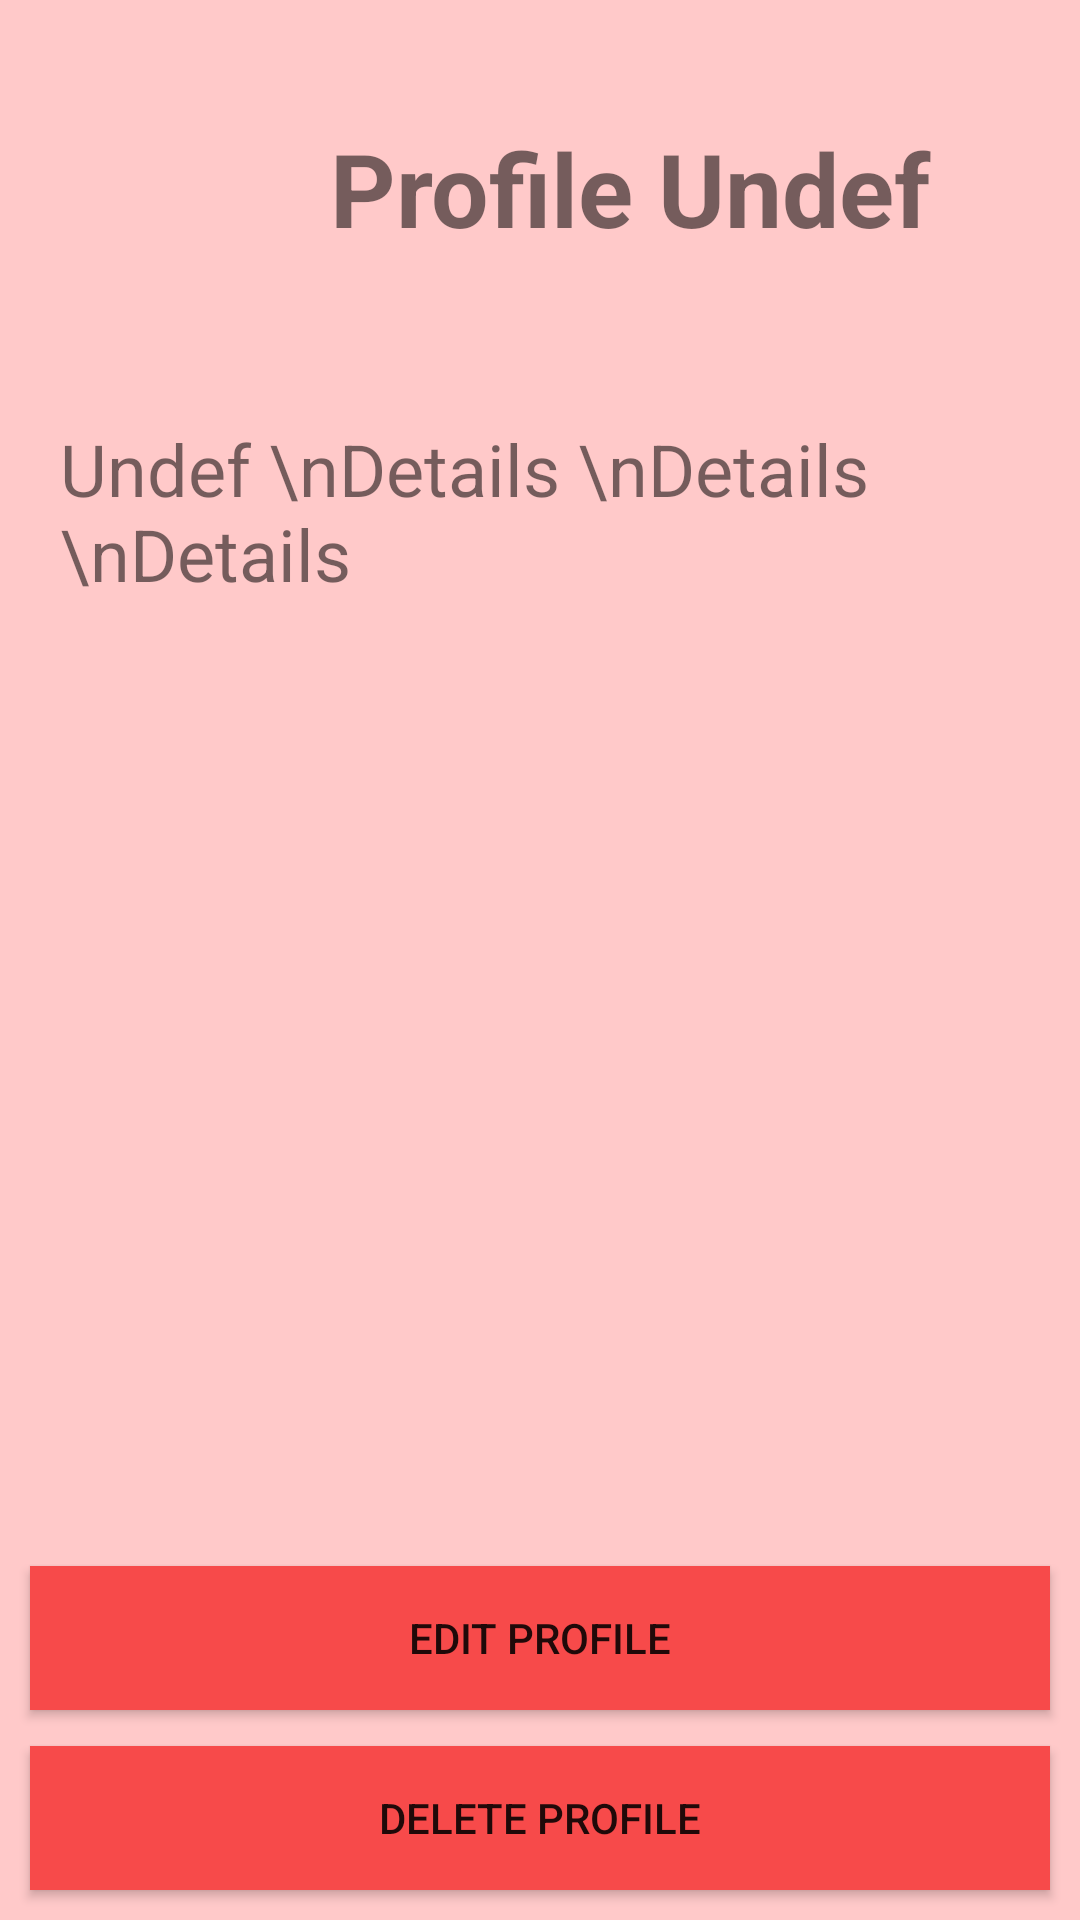

Here is an Android app screen rendered from its layout file. Give the layout XML and the strings, colors and styles it references.
<!-- AndroidManifest.xml: application theme AppTheme -->
<!-- res/layout/fragment_profile.xml -->
<?xml version="1.0" encoding="utf-8"?>
<RelativeLayout xmlns:android="http://schemas.android.com/apk/res/android"
    xmlns:app="http://schemas.android.com/apk/res-auto"
    android:layout_width="match_parent"
    android:layout_height="match_parent"
    android:background="@color/colorMenu"
    android:weightSum="2">

    <ImageView
        android:id="@+id/profile_view_imageView"
        android:layout_width="80dp"
        android:layout_height="80dp"
        android:layout_marginStart="15dp"
        android:layout_marginTop="20dp"
        app:srcCompat="@mipmap/ic_launcher" />

    <TextView
        android:id="@+id/profile_view_tvName"
        android:layout_width="match_parent"
        android:layout_height="wrap_content"
        android:text="Profile Undef"
        android:layout_marginStart="15dp"
        android:layout_marginEnd="20dp"
        android:layout_marginTop="40dp"
        android:textSize="34sp"
        android:textStyle="bold"
        android:layout_toEndOf="@+id/profile_view_imageView" />

    <TextView
        android:id="@+id/profile_view_tvDetails"
        android:layout_width="match_parent"
        android:layout_height="wrap_content"
        android:text="Undef \nDetails \nDetails \nDetails"
        android:textSize="24dp"
        android:layout_marginStart="20dp"
        android:layout_marginEnd="20dp"
        android:layout_below="@+id/profile_view_imageView"
        android:layout_marginTop="40dp" />


    <Button
        android:id="@+id/profile_view_btnEdit"
        android:layout_width="match_parent"
        android:layout_height="wrap_content"
        android:background="@color/colorPrimary"
        android:text="Edit Profile"
        android:layout_marginBottom="70dp"
        android:layout_marginStart="10dp"
        android:layout_marginEnd="10dp"
        android:layout_alignParentBottom="true"/>

    <Button
        android:id="@+id/profile_view_btnDelete"
        android:layout_width="match_parent"
        android:layout_height="wrap_content"
        android:background="@color/colorPrimary"
        android:text="Delete Profile"
        android:layout_marginBottom="10dp"
        android:layout_marginStart="10dp"
        android:layout_marginEnd="10dp"
        android:layout_alignParentBottom="true"/>

</RelativeLayout>
<!-- resources referenced by this layout -->
<resources>
  <color name="colorMenu">#FFC9C9</color>
  <color name="colorPrimary">#F74A4A</color>
  <style name="AppTheme" parent="Theme.AppCompat.Light.DarkActionBar">
          
          <item name="colorPrimary">@color/colorPrimary</item>
          <item name="colorPrimaryDark">@color/colorPrimaryDark</item>
          <item name="colorAccent">@color/colorAccent</item>
      </style>
  <color name="colorPrimaryDark">#303F9F</color>
  <color name="colorAccent">#FF4081</color>"
</resources>
